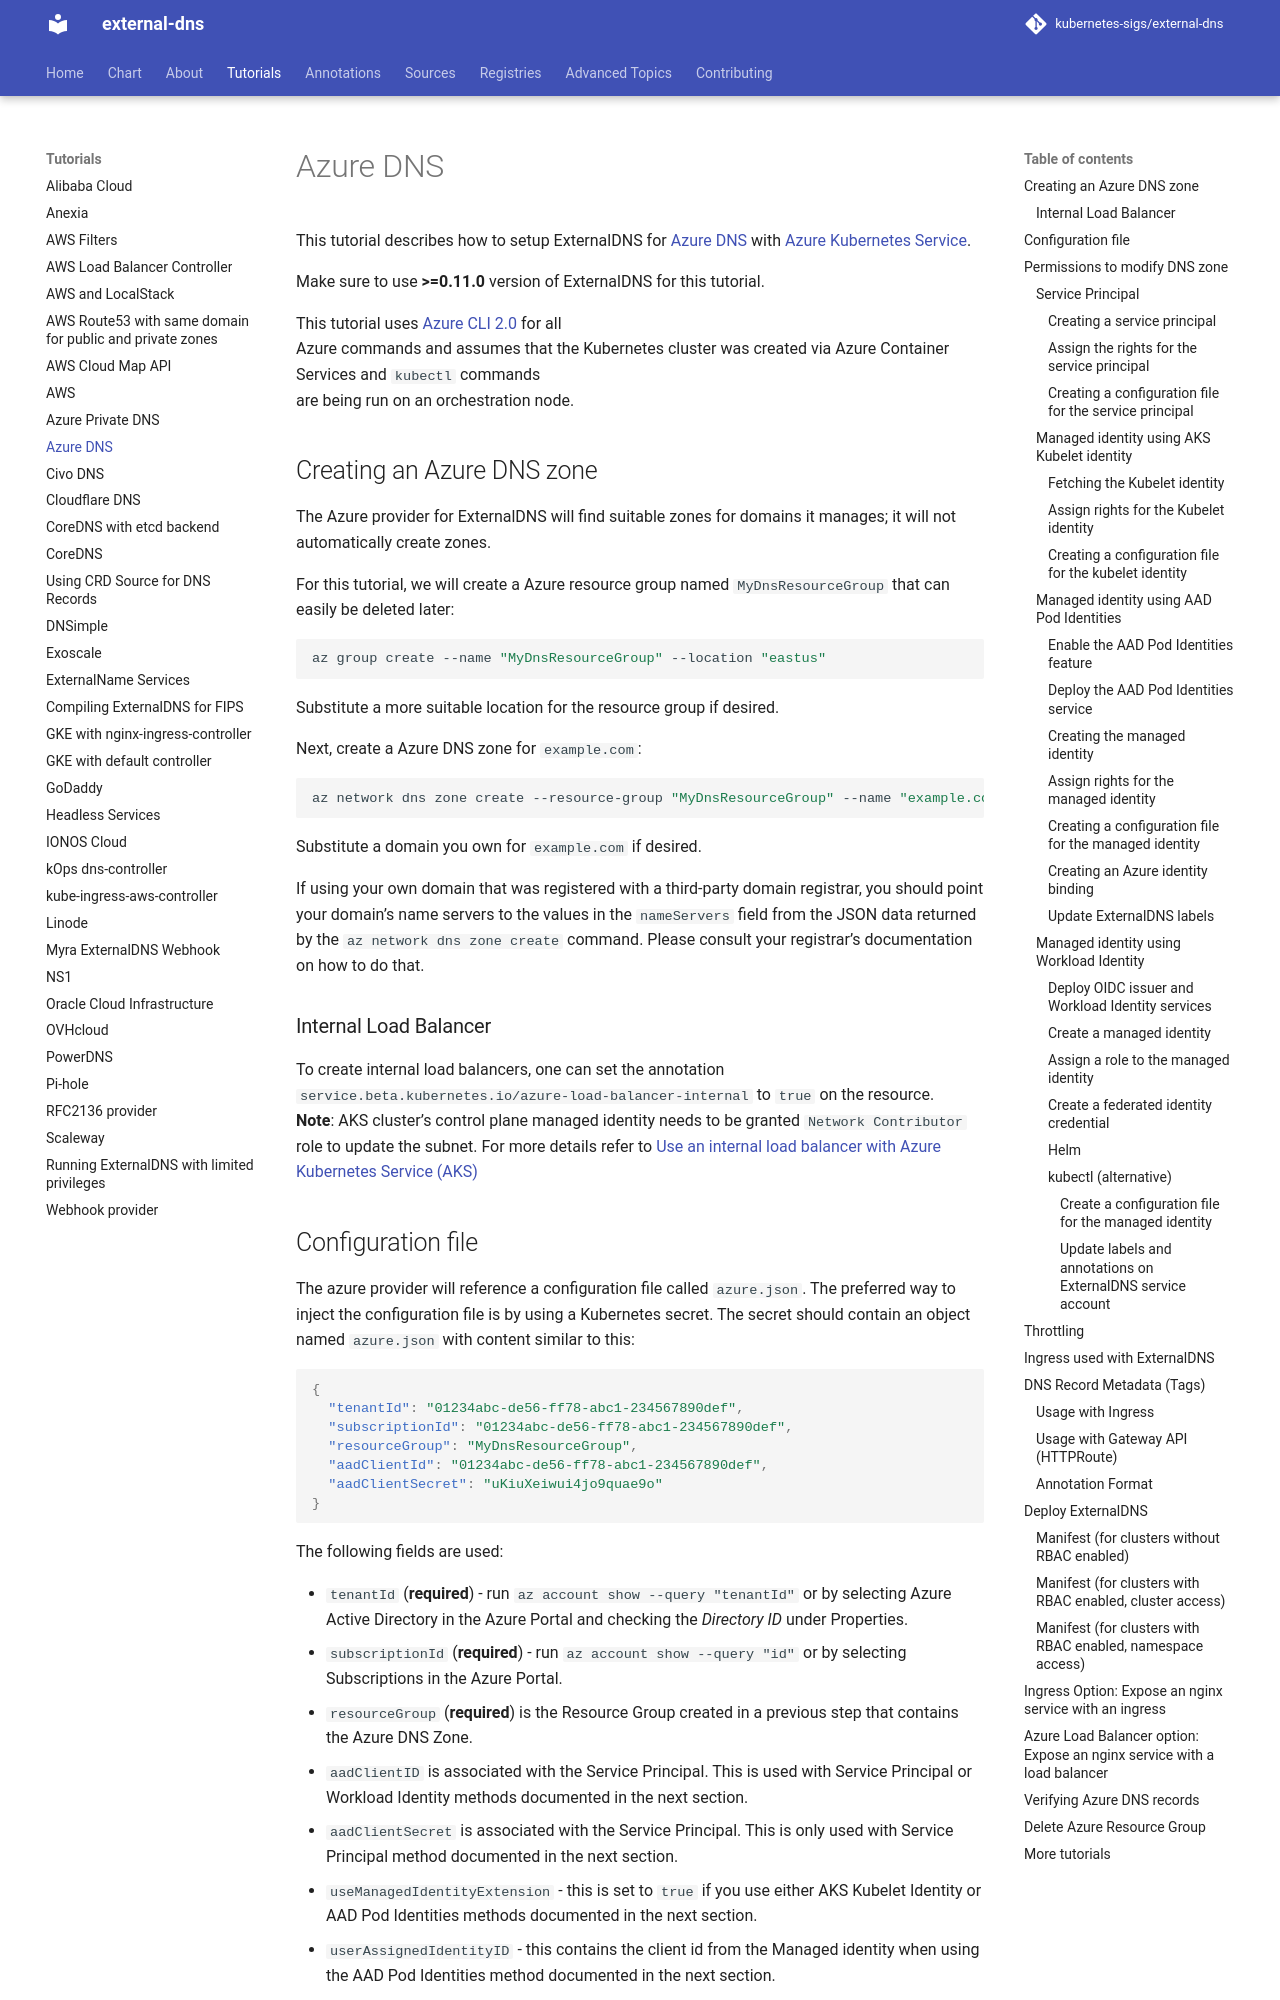

repository: kubernetes-sigs/external-dns · page: v0.23.0/docs/tutorials/azure/index.html · generator: mkdocs

# Azure DNS

This tutorial describes how to setup ExternalDNS for [Azure DNS](https://azure.microsoft.com/services/dns/) with [Azure Kubernetes Service](https://docs.microsoft.com/azure/aks/).

Make sure to use **>=0.11.0** version of ExternalDNS for this tutorial.

This tutorial uses [Azure CLI 2.0](https://docs.microsoft.com/en-us/cli/azure/install-azure-cli) for all
Azure commands and assumes that the Kubernetes cluster was created via Azure Container Services and `kubectl` commands
are being run on an orchestration node.

## Creating an Azure DNS zone

The Azure provider for ExternalDNS will find suitable zones for domains it manages; it will not automatically create zones.

For this tutorial, we will create a Azure resource group named `MyDnsResourceGroup` that can easily be deleted later:

```bash
az group create --name "MyDnsResourceGroup" --location "eastus"
```

Substitute a more suitable location for the resource group if desired.

Next, create a Azure DNS zone for `example.com`:

```bash
az network dns zone create --resource-group "MyDnsResourceGroup" --name "example.com"
```

Substitute a domain you own for `example.com` if desired.

If using your own domain that was registered with a third-party domain registrar, you should point your domain's name servers to the values in the `nameServers` field from the JSON data returned by the `az network dns zone create` command. Please consult your registrar's documentation on how to do that.

### Internal Load Balancer

To create internal load balancers, one can set the annotation `service.beta.kubernetes.io/azure-load-balancer-internal` to `true` on the resource.
**Note**: AKS cluster's control plane managed identity needs to be granted `Network Contributor` role to update the subnet. For more details refer to [Use an internal load balancer with Azure Kubernetes Service (AKS)](https://learn.microsoft.com/en-us/azure/aks/internal-lb)
